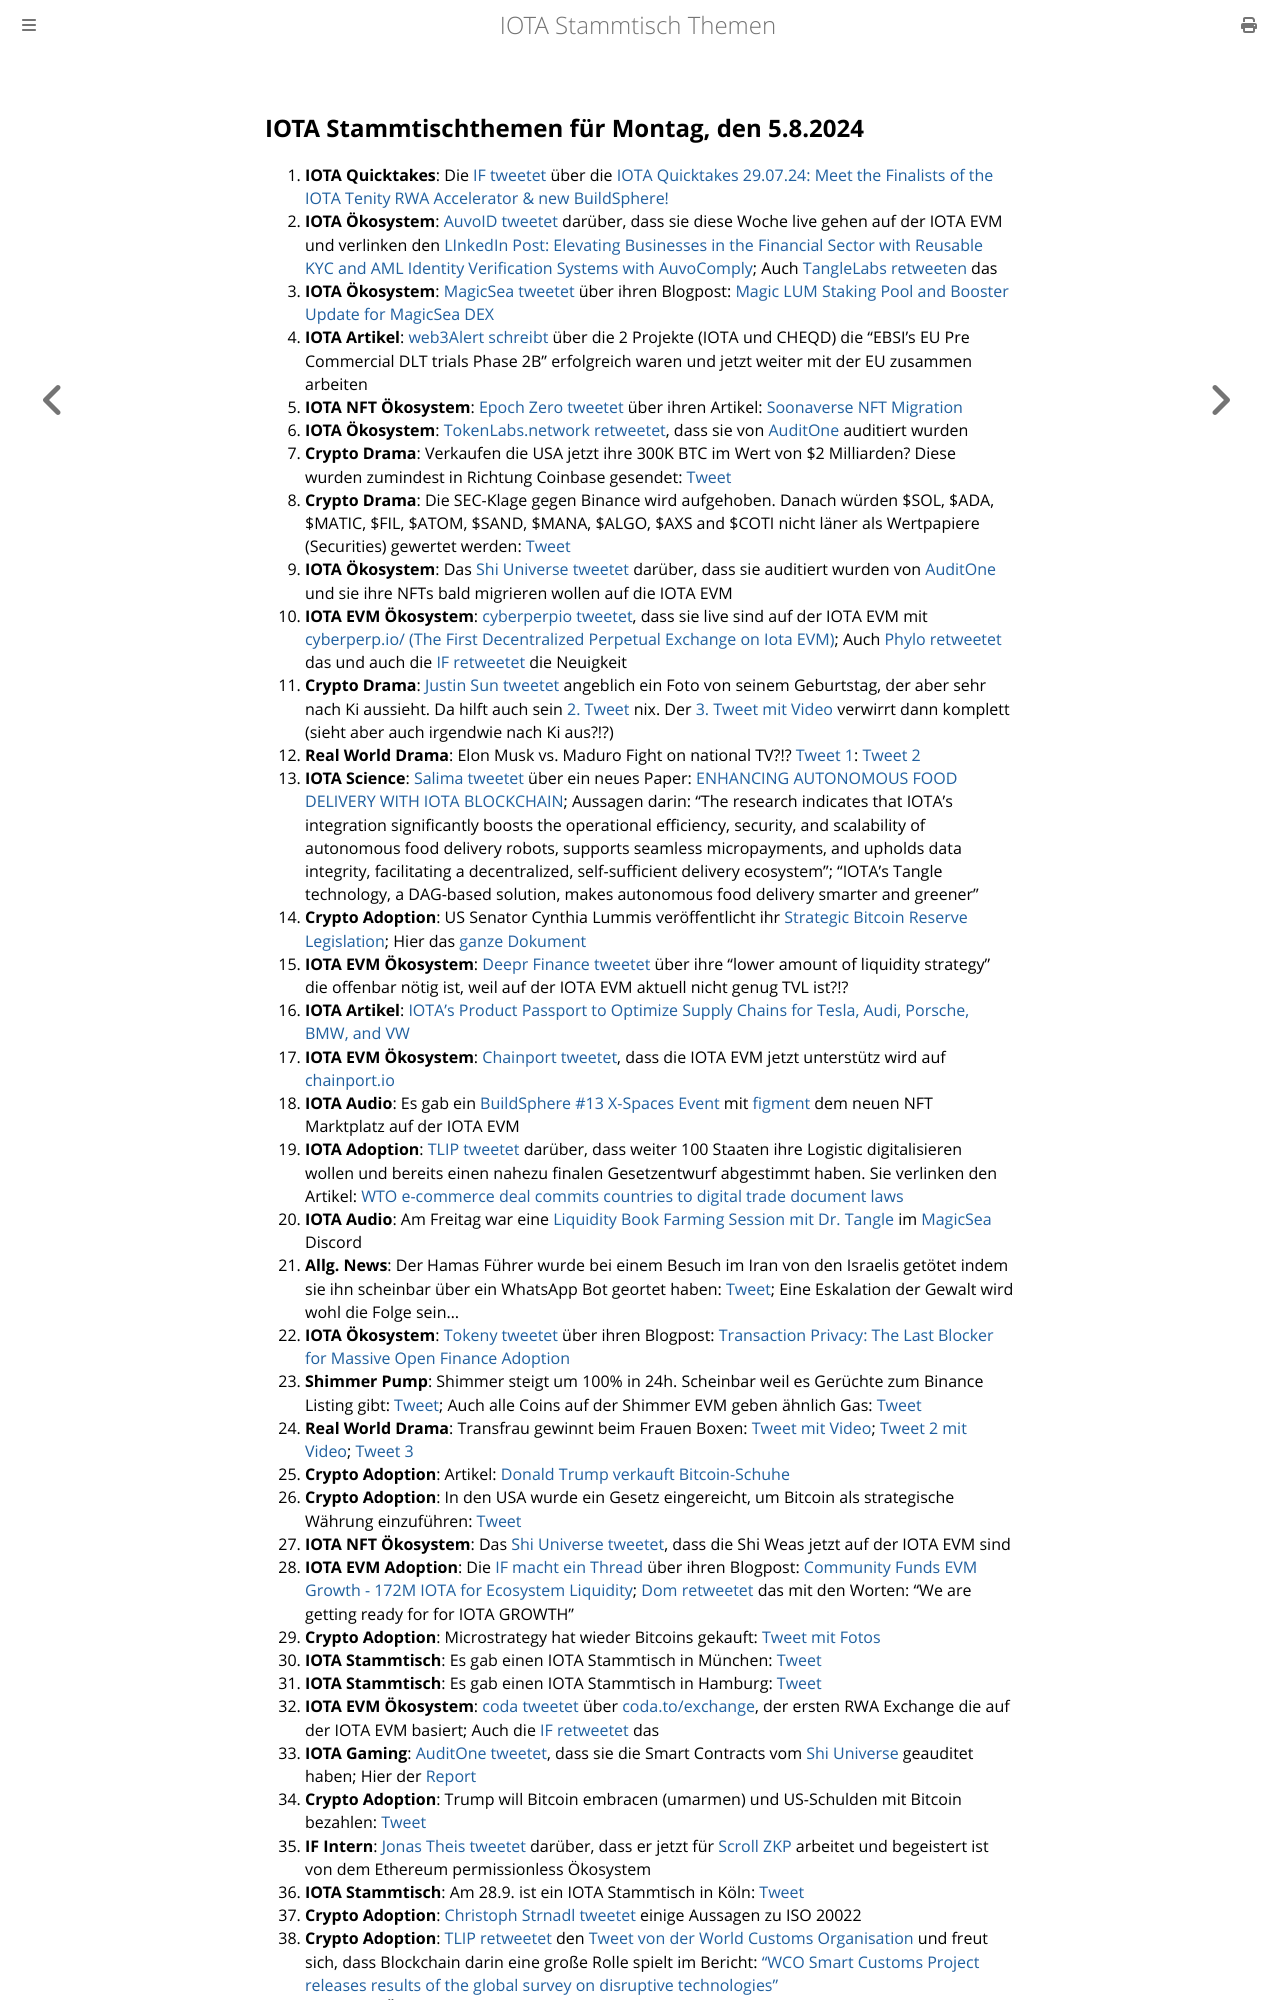

repository: iota-community/community-events · page: stammtisch/2024-08-05/index.html · generator: mdbook

## IOTA Stammtischthemen für Montag, den 5.8.2024

1. **IOTA Quicktakes**: Die [IF tweetet](https://x.com/iota/status/1817847587375906923) über die [IOTA Quicktakes 29.07.24: Meet the Finalists of the IOTA Tenity RWA Accelerator & new BuildSphere!](https://www.youtube.com/watch?v=VAqatAoBal8&list=PLMbc46iGTB_QyqqU-QwbFsrVd9-HN55i_)
2. **IOTA Ökosystem**: [AuvoID tweetet](https://x.com/AuvoDigital/status/1818166001474633779) darüber, dass sie diese Woche live gehen auf der IOTA EVM und verlinken den [LInkedIn Post: Elevating Businesses in the Financial Sector with Reusable KYC and AML Identity Verification Systems with AuvoComply](https://www.linkedin.com/pulse/elevating-businesses-financial-sector-reusable-kyc-aml-identity-lduqe/?trackingId=rgwSFq4xSnu%2F3I89Xszb6g%3D%3D); Auch [TangleLabs retweeten](https://x.com/Tangle_Labs/status/1818167713191112766) das
3. **IOTA Ökosystem**: [MagicSea tweetet](https://x.com/MagicSeaDEX/status/1818194008138502211) über ihren Blogpost: [Magic LUM Staking Pool and Booster Update for MagicSea DEX](https://x.com/MagicSeaDEX/status/1818192234254135438)
4. **IOTA Artikel**: [web3Alert schreibt](https://x.com/theweb3alert/status/1818141148168556831) über die 2 Projekte (IOTA und CHEQD) die "EBSI's EU Pre Commercial DLT trials Phase 2B" erfolgreich waren und jetzt weiter mit der EU zusammen arbeiten
5. **IOTA NFT Ökosystem**: [Epoch Zero tweetet](https://x.com/Epoch_0/status/1818119673289773231) über ihren Artikel: [Soonaverse NFT Migration](https://medium.com/@EpochZer0/soonaverse-nft-migration-29080159cd6e)
6. **IOTA Ökosystem**: [TokenLabs.network retweetet](https://x.com/TokenLabsX/status/1818248488271978754), dass sie von [AuditOne](https://x.com/auditone_dao) auditiert wurden
7. **Crypto Drama**: Verkaufen die USA jetzt ihre 300K BTC im Wert von $2 Milliarden? Diese wurden zumindest in Richtung Coinbase gesendet: [Tweet](https://x.com/blocktrainer/status/1817964547246014933)
8. **Crypto Drama**: Die SEC-Klage gegen Binance wird aufgehoben. Danach würden $SOL, $ADA, $MATIC, $FIL, $ATOM, $SAND, $MANA, $ALGO, $AXS and $COTI nicht läner als Wertpapiere (Securities) gewertet werden: [Tweet](https://x.com/MissCryptoGER/status/1818266833754968494)
9. **IOTA Ökosystem**: Das [Shi Universe tweetet](https://x.com/Shiuniverse/status/1818528258440229199) darüber, dass sie auditiert wurden von [AuditOne](https://x.com/auditone_dao) und sie ihre NFTs bald migrieren wollen auf die IOTA EVM
10. **IOTA EVM Ökosystem**: [cyberperpio tweetet](https://x.com/cyberperp/status/1818635851464630502), dass sie live sind auf der IOTA EVM mit [cyberperp.io/ (The First Decentralized Perpetual Exchange on Iota EVM)](https://cyberperp.io/); Auch [Phylo retweetet](https://x.com/PhyloIota/status/1818642243743338990) das und auch die [IF retweetet](https://x.com/iota/status/1818639414358085842) die Neuigkeit
11. **Crypto Drama**: [Justin Sun tweetet](https://x.com/justinsuntron/status/1818342922477355162) angeblich ein Foto von seinem Geburtstag, der aber sehr nach Ki aussieht. Da hilft auch sein [2. Tweet](https://x.com/justinsuntron/status/1818561751270433258) nix. Der [3. Tweet mit Video](https://x.com/sunyuchentron/status/1818620272158855518) verwirrt dann komplett (sieht aber auch irgendwie nach Ki aus?!?)
12. **Real World Drama**: Elon Musk vs. Maduro Fight on national TV?!? [Tweet 1](https://x.com/BRICSinfo/status/1818687477252526483): [Tweet 2](https://x.com/elonmusk/status/1818845968890019936)
13. **IOTA Science**: [Salima tweetet](https://x.com/Salimasbegum/status/1818670369558929751) über ein neues Paper: [ENHANCING AUTONOMOUS FOOD DELIVERY WITH IOTA BLOCKCHAIN](https://opensiuc.lib.siu.edu/theses/3213/); Aussagen darin: "The research indicates that IOTA's integration significantly boosts the operational efficiency, security, and scalability of autonomous food delivery robots, supports seamless micropayments, and upholds data integrity, facilitating a decentralized, self-sufficient delivery ecosystem"; "IOTA's Tangle technology, a DAG-based solution, makes autonomous food delivery smarter and greener"
14. **Crypto Adoption**:  US Senator Cynthia Lummis veröffentlicht ihr [Strategic Bitcoin Reserve Legislation](https://www.lummis.senate.gov/press-releases/lummis-introduces-strategic-bitcoin-reserve-legislation/); Hier das [ganze Dokument](https://www.lummis.senate.gov/wp-content/uploads/BITCOIN-Act-FINAL.pdf)
15. **IOTA EVM Ökosystem**: [Deepr Finance tweetet](https://x.com/DeeprFinance/status/1818664324589613103) über ihre "lower amount of liquidity strategy" die offenbar nötig ist, weil auf der IOTA EVM aktuell nicht genug TVL ist?!?
16. **IOTA Artikel**: [IOTA’s Product Passport to Optimize Supply Chains for Tesla, Audi, Porsche, BMW, and VW](https://altcoinsanalysis.com/iotas-product-passport-to-optimize-supply-chains-for-tesla-audi-porsche-bmw-and-vw/)
17. **IOTA EVM Ökosystem**: [Chainport tweetet](https://x.com/chain_port/status/1818675901720047654), dass die IOTA EVM jetzt unterstütz wird auf [chainport.io](https://www.chainport.io/)
18. **IOTA Audio**: Es gab ein [BuildSphere #13 X-Spaces Event](https://x.com/iota/status/1818677354287300743) mit [figment](https://x.com/figment_nfts) dem neuen NFT Marktplatz auf der IOTA EVM
19. **IOTA Adoption**: [TLIP tweetet](https://x.com/TLIP_io/status/1818667524394827934) darüber, dass weiter 100 Staaten ihre Logistic digitalisieren wollen und bereits einen nahezu finalen Gesetzentwurf abgestimmt haben. Sie verlinken den Artikel: [WTO e-commerce deal commits countries to digital trade document laws](https://www.gtreview.com/news/fintech/wto-e-commerce-deal-commits-countries-to-digital-trade-document-laws/)
20. **IOTA Audio**: Am Freitag war eine [Liquidity Book Farming Session mit Dr. Tangle](https://x.com/MagicSeaDEX/status/1818647804920668292) im [MagicSea](https://x.com/MagicSeaDEX) Discord
21. **Allg. News**: Der Hamas Führer wurde bei einem Besuch im Iran von den Israelis getötet indem sie ihn scheinbar über ein WhatsApp Bot geortet haben: [Tweet](https://x.com/ShaykhSulaiman/status/1818786492514246679); Eine Eskalation der Gewalt wird wohl die Folge sein...
22. **IOTA Ökosystem**: [Tokeny tweetet](https://x.com/TokenySolutions/status/1818943459262149060) über ihren Blogpost: [Transaction Privacy: The Last Blocker for Massive Open Finance Adoption](https://tokeny.com/transaction-privacy-the-last-blocker-for-massive-open-finance-adoption/?utm_content=302528051&utm_medium=social&utm_source=twitter&hss_channel=tw-908124503913517056)
23. **Shimmer Pump**: Shimmer steigt um 100% in 24h. Scheinbar weil es Gerüchte zum Binance Listing gibt: [Tweet](https://x.com/1000xAnon/status/1818966093605568832); Auch alle Coins auf der Shimmer EVM geben ähnlich Gas: [Tweet](https://x.com/1000xAnon/status/1818969956790243626)
24. **Real World Drama**: Transfrau gewinnt beim Frauen Boxen: [Tweet mit Video](https://x.com/ainyrockstar/status/1818963824281542776); [Tweet 2 mit Video](https://x.com/EndWokeness/status/1818986846870777878); [Tweet 3](https://x.com/ben_brechtken/status/1818960921202499910)
25. **Crypto Adoption**: Artikel: [Donald Trump verkauft Bitcoin-Schuhe](https://www.blocktrainer.de/blog/donald-trump-verkauft-bitcoin-schuhe)
26. **Crypto Adoption**: In den USA wurde ein Gesetz eingereicht, um Bitcoin als strategische Währung einzuführen: [Tweet](https://x.com/BTC_Archive/status/1819811613756580326)
27. **IOTA NFT Ökosystem**: Das [Shi Universe tweetet](https://x.com/Shiuniverse/status/1819093454183596206), dass die Shi Weas jetzt auf der IOTA EVM sind
28. **IOTA EVM Adoption**: Die [IF macht ein Thread](https://x.com/iota/status/1818995102750056858) über ihren Blogpost: [Community Funds EVM Growth - 172M IOTA for Ecosystem Liquidity](https://blog.iota.org/community-funds-evm-growth/); [Dom retweetet](https://x.com/DomSchiener/status/1819000648764940366) das mit den Worten: "We are getting ready for for IOTA GROWTH"
29. **Crypto Adoption**: Microstrategy hat wieder Bitcoins gekauft: [Tweet mit Fotos](https://x.com/BTC_Archive/status/1819103810981339546)
30. **IOTA Stammtisch**: Es gab einen IOTA Stammtisch in München: [Tweet](https://x.com/IotaMunchen/status/1819711003791130859)
31. **IOTA Stammtisch**: Es gab einen IOTA Stammtisch in Hamburg: [Tweet](https://x.com/FOMO_Fox/status/1819674587023528353)
32. **IOTA EVM Ökosystem**: [coda tweetet](https://x.com/coda_digital/status/1820036962926961048) über [coda.to/exchange](https://www.coda.to/exchange), der ersten RWA Exchange die auf der IOTA EVM basiert; Auch die [IF retweetet](https://x.com/iota/status/1820350247668715785) das
33. **IOTA Gaming**: [AuditOne tweetet](https://x.com/auditone_dao/status/1819325729202409899), dass sie die Smart Contracts vom [Shi Universe](https://twitter.com/Shiuniverse) geauditet haben; Hier der [Report](https://www.auditone.io/audit-report/shiuniverse-audit)
34. **Crypto Adoption**: Trump will Bitcoin embracen (umarmen) und US-Schulden mit Bitcoin bezahlen: [Tweet](https://x.com/corybates1895/status/1819539189219938757)
35. **IF Intern**: [Jonas Theis tweetet](https://x.com/jonastheis_/status/1818953431643799833) darüber, dass er jetzt für [Scroll ZKP](https://twitter.com/Scroll_ZKP) arbeitet und begeistert ist von dem Ethereum permissionless Ökosystem
36. **IOTA Stammtisch**: Am 28.9. ist ein IOTA Stammtisch in Köln: [Tweet](https://x.com/sciascma/status/1819708759515463772)
37. **Crypto Adoption**: [Christoph Strnadl tweetet](https://x.com/archimate/status/1820028076400537826) einige Aussagen zu ISO 20022
38. **Crypto Adoption**: [TLIP retweetet](https://x.com/TLIP_io/status/1819686163533254871) den [Tweet von der World Customs Organisation](https://twitter.com/WCO_OMD/status/1819028715906515135) und freut sich, dass Blockchain darin eine große Rolle spielt im Beri
